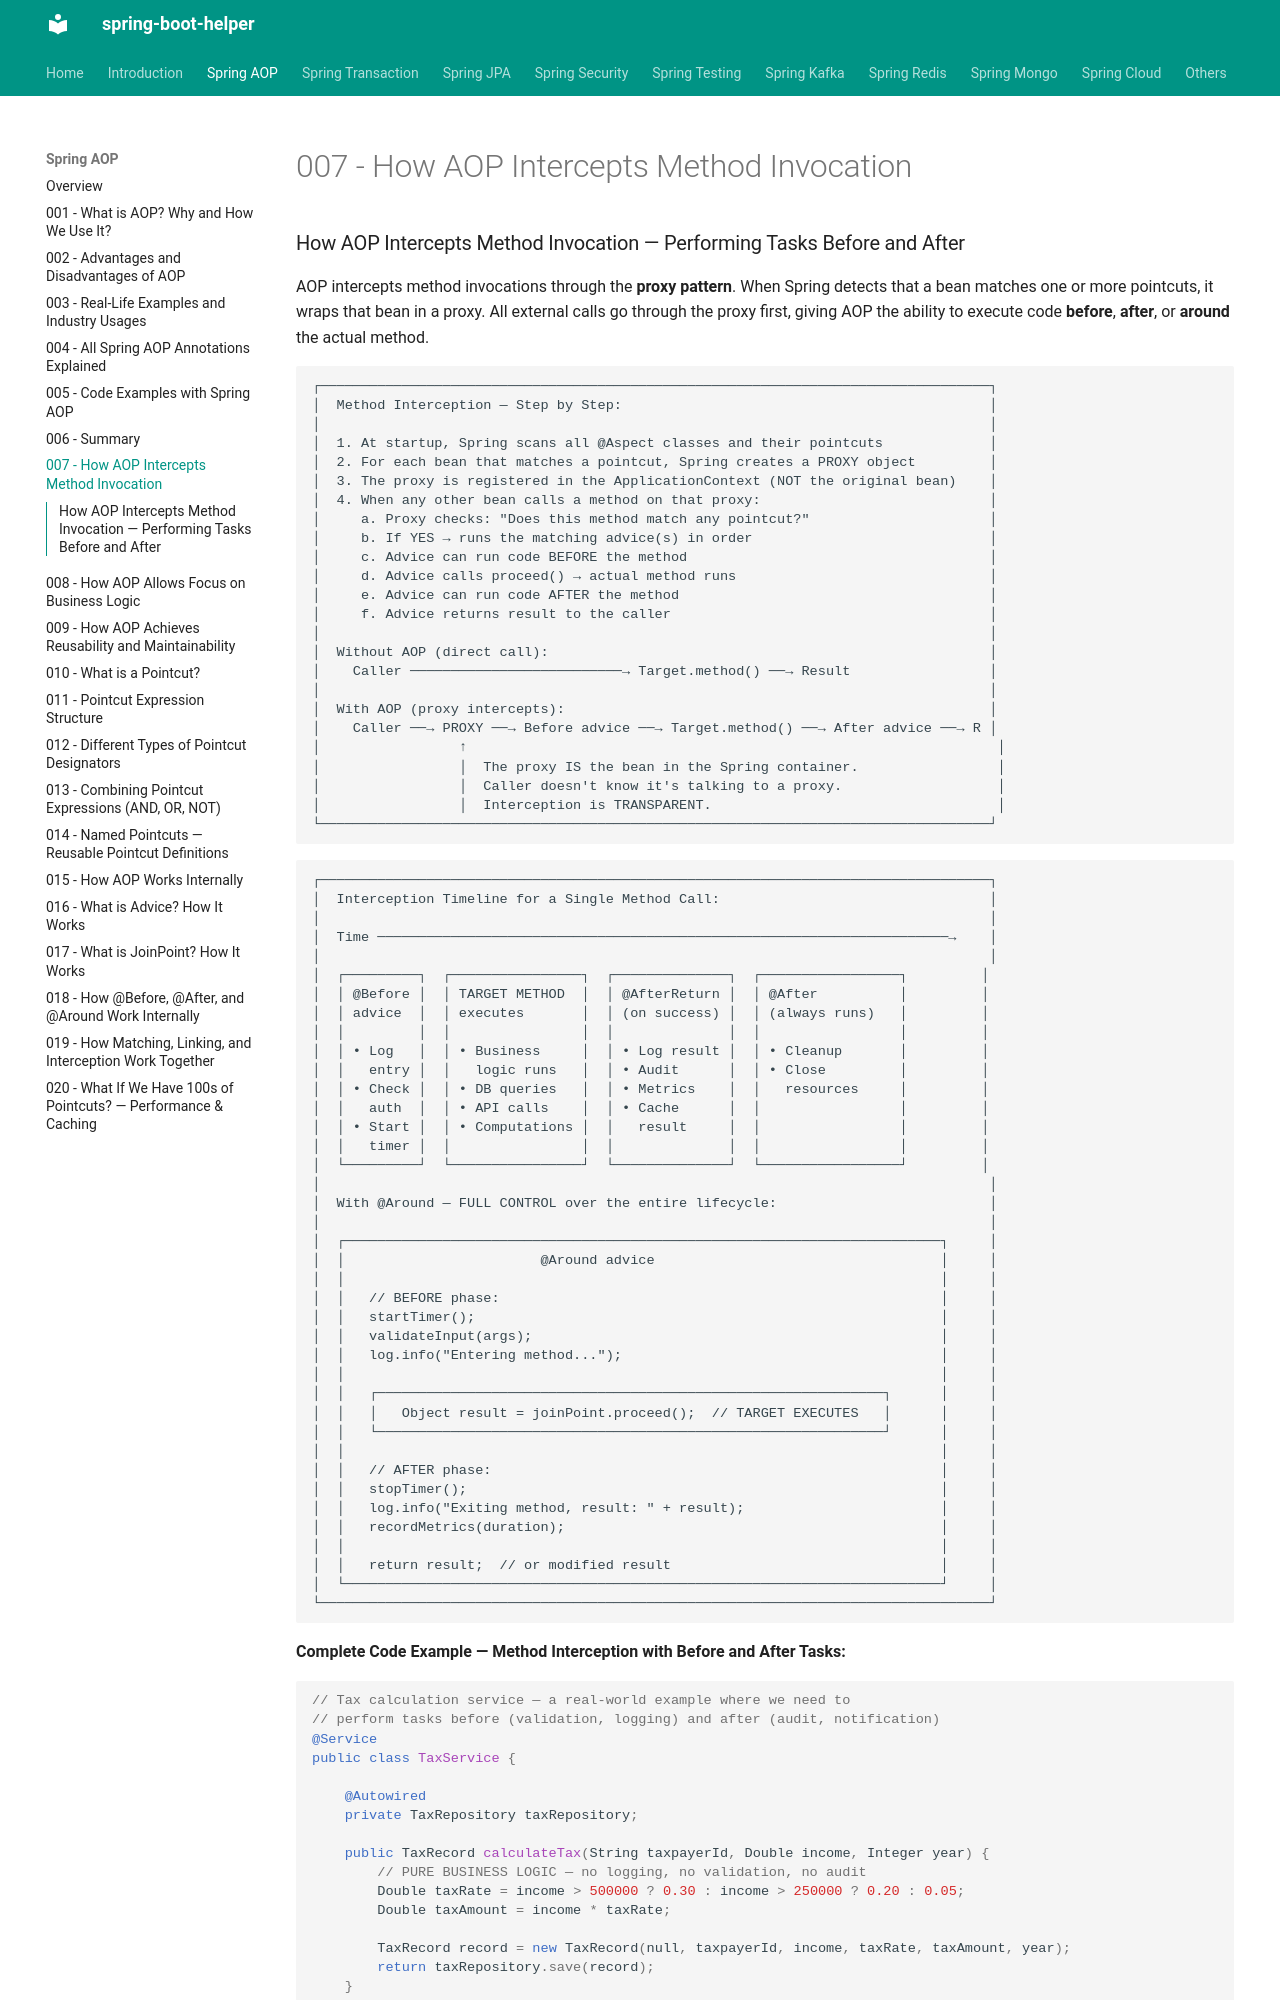

repository: abhishekghoshh/spring-boot-helper · page: spring-aop/007-aop-intercepts-method-invocation/index.html · generator: mkdocs

### How AOP Intercepts Method Invocation — Performing Tasks Before and After

AOP intercepts method invocations through the **proxy pattern**. When Spring detects that a bean matches one or more pointcuts, it wraps that bean in a proxy. All external calls go through the proxy first, giving AOP the ability to execute code **before**, **after**, or **around** the actual method.

```text
┌──────────────────────────────────────────────────────────────────────────────────┐
│  Method Interception — Step by Step:                                             │
│                                                                                  │
│  1. At startup, Spring scans all @Aspect classes and their pointcuts             │
│  2. For each bean that matches a pointcut, Spring creates a PROXY object         │
│  3. The proxy is registered in the ApplicationContext (NOT the original bean)    │
│  4. When any other bean calls a method on that proxy:                            │
│     a. Proxy checks: "Does this method match any pointcut?"                      │
│     b. If YES → runs the matching advice(s) in order                             │
│     c. Advice can run code BEFORE the method                                     │
│     d. Advice calls proceed() → actual method runs                               │
│     e. Advice can run code AFTER the method                                      │
│     f. Advice returns result to the caller                                       │
│                                                                                  │
│  Without AOP (direct call):                                                      │
│    Caller ──────────────────────────→ Target.method() ──→ Result                 │
│                                                                                  │
│  With AOP (proxy intercepts):                                                    │
│    Caller ──→ PROXY ──→ Before advice ──→ Target.method() ──→ After advice ──→ R │
│                 ↑                                                                 │
│                 │  The proxy IS the bean in the Spring container.                 │
│                 │  Caller doesn't know it's talking to a proxy.                   │
│                 │  Interception is TRANSPARENT.                                   │
└──────────────────────────────────────────────────────────────────────────────────┘
```
